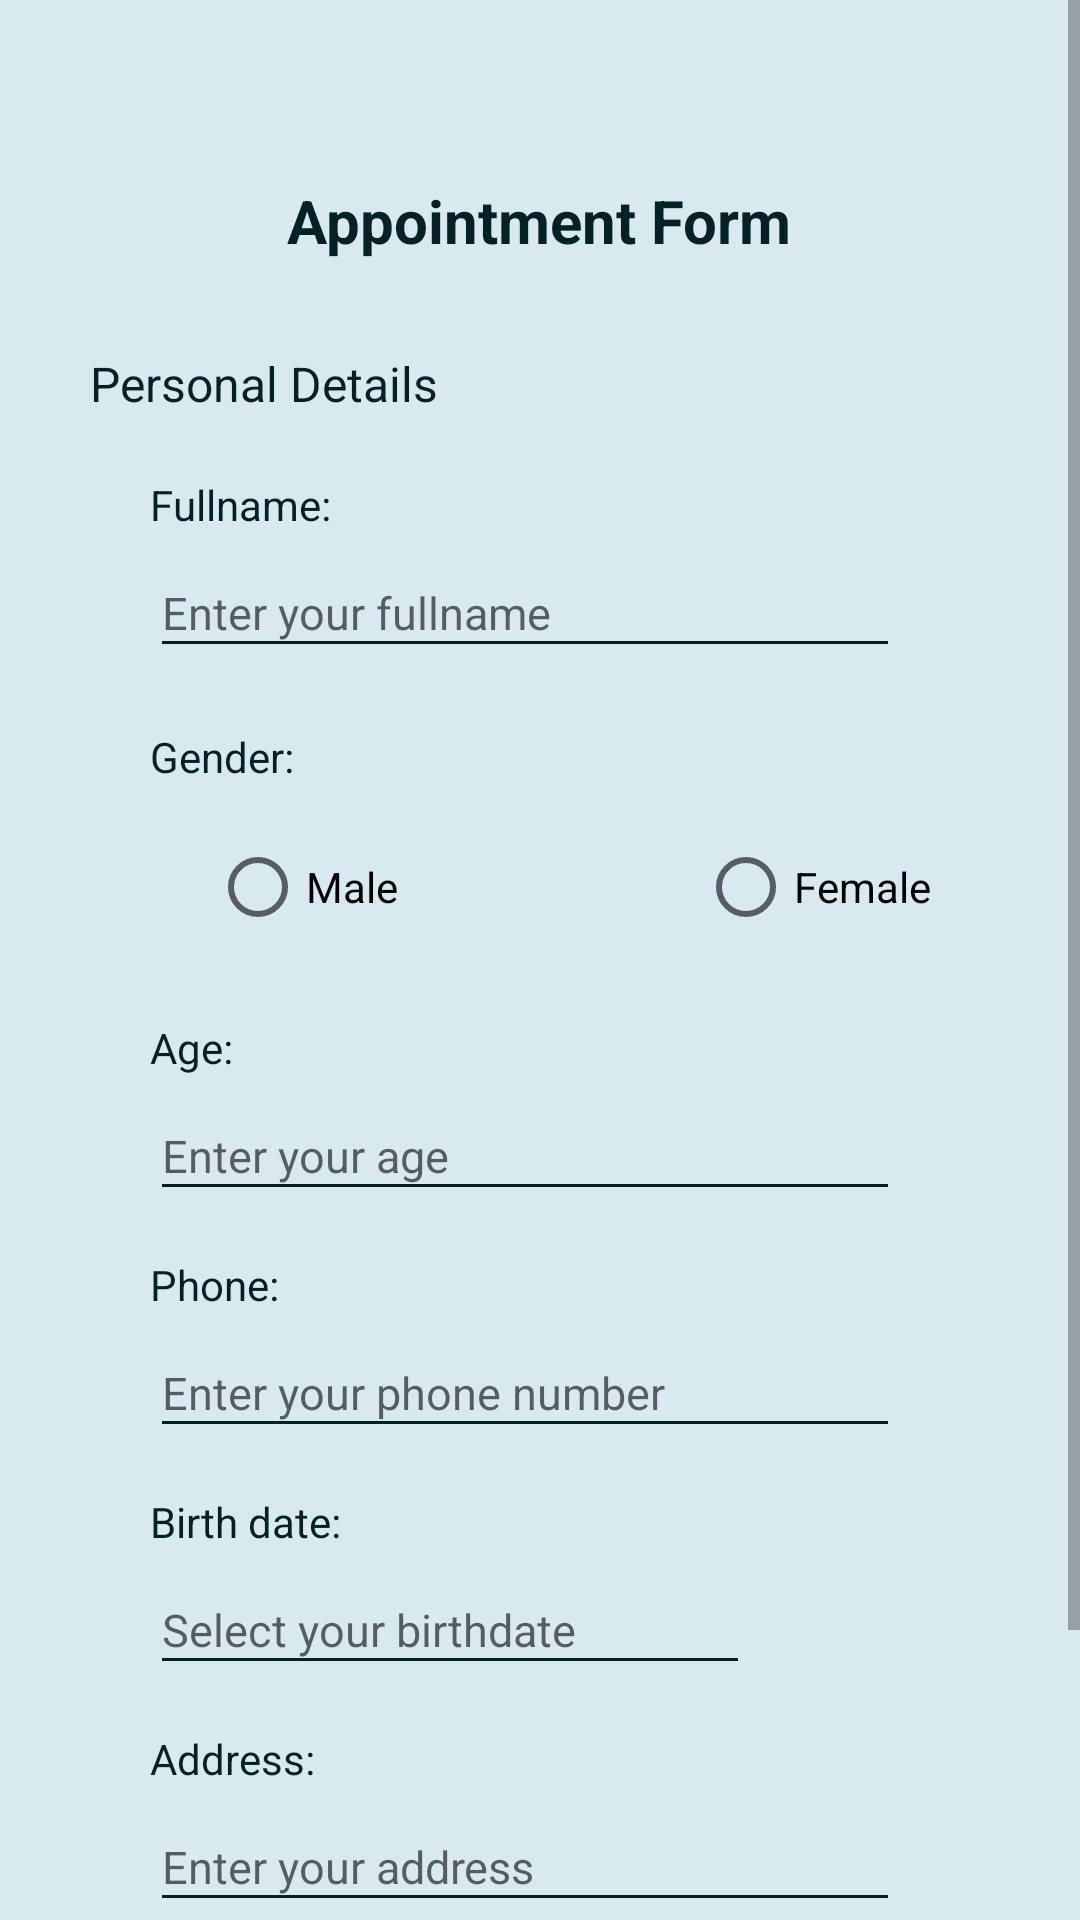

The Android layout XML behind this screen, and the referenced resources:
<!-- AndroidManifest.xml: application theme Theme.ICare -->
<!-- res/layout/activity_patient_appointment2.xml -->
<?xml version="1.0" encoding="utf-8"?>
<LinearLayout xmlns:android="http://schemas.android.com/apk/res/android"
    xmlns:app="http://schemas.android.com/apk/res-auto"
    xmlns:tools="http://schemas.android.com/tools"
    android:layout_width="match_parent"
    android:layout_height="match_parent"
    android:background="#D8E9F0"
    tools:context=".Patient_Appointment.Patient_Appointment_2">

    <ScrollView
        android:layout_width="match_parent"
        android:layout_height="match_parent"
        app:layout_constraintBottom_toBottomOf="parent"
        app:layout_constraintEnd_toEndOf="parent"
        app:layout_constraintStart_toStartOf="parent"
        app:layout_constraintTop_toTopOf="parent">

        <LinearLayout
            android:layout_width="match_parent"
            android:layout_height="wrap_content"
            android:orientation="vertical">


            <TextView
                android:id="@+id/appointment_label"
                android:layout_width="wrap_content"
                android:layout_height="wrap_content"
                android:layout_gravity="center"
                android:layout_marginTop="60dp"
                android:text="Appointment Form"
                android:textColor="#032226"
                android:textSize="20sp"
                android:textStyle="bold"
                app:layout_constraintEnd_toEndOf="parent"
                app:layout_constraintHorizontal_bias="0.77"
                app:layout_constraintStart_toStartOf="parent"
                app:layout_constraintTop_toBottomOf="@+id/login_btn1" />

            <TextView
                android:id="@+id/personal_details"
                android:layout_width="wrap_content"
                android:layout_height="wrap_content"
                android:layout_gravity="left"
                android:layout_marginLeft="30dp"
                android:layout_marginTop="30dp"
                android:text="Personal Details"
                android:textColor="#032226"
                android:textSize="16sp"
                app:layout_constraintEnd_toEndOf="parent"
                app:layout_constraintHorizontal_bias="0.77"
                app:layout_constraintStart_toStartOf="parent"
                app:layout_constraintTop_toBottomOf="@+id/login_btn1" />


            <TextView
                android:id="@+id/fullname_label"
                android:layout_width="wrap_content"
                android:layout_height="wrap_content"
                android:layout_gravity="left"
                android:layout_marginLeft="50dp"
                android:layout_marginTop="20dp"
                android:text="Fullname:"
                android:textColor="#032226"
                android:textSize="14sp"
                app:layout_constraintEnd_toEndOf="parent"
                app:layout_constraintHorizontal_bias="0.77"
                app:layout_constraintStart_toStartOf="parent"
                app:layout_constraintTop_toBottomOf="@+id/login_btn1" />

            <EditText
                android:id="@+id/fullname_appointment"
                android:layout_width="250dp"
                android:layout_height="40dp"
                android:layout_gravity="left"
                android:layout_marginLeft="50dp"
                android:layout_marginTop="5dp"
                android:backgroundTint="#032226"
                android:ems="10"
                android:hint="@string/enter_your_fullname"
                android:inputType="text"
                android:textColor="#032226"
                android:textSize="15dp"
                app:layout_constraintEnd_toEndOf="parent"
                app:layout_constraintStart_toStartOf="parent"
                app:layout_constraintTop_toBottomOf="@+id/imageView" />

            <TextView
                android:id="@+id/gender_label"
                android:layout_width="wrap_content"
                android:layout_height="wrap_content"
                android:layout_gravity="left"
                android:layout_marginLeft="50dp"
                android:layout_marginTop="20dp"
                android:text="Gender:"
                android:textColor="#032226"
                android:textSize="14sp"
                app:layout_constraintEnd_toEndOf="parent"
                app:layout_constraintHorizontal_bias="0.77"
                app:layout_constraintStart_toStartOf="parent"
                app:layout_constraintTop_toBottomOf="@+id/login_btn1" />

            <RadioGroup
                android:id="@+id/gender_radiogroup"
                android:layout_width="wrap_content"
                android:layout_height="wrap_content"
                android:layout_marginLeft="70dp"
                android:layout_marginTop="10dp"
                android:orientation="horizontal">


                <RadioButton
                    android:id="@+id/male_radio"
                    android:layout_width="match_parent"
                    android:layout_height="wrap_content"
                    android:layout_marginRight="100dp"
                    android:text="Male" />

                <RadioButton
                    android:id="@+id/female_radio"
                    android:layout_width="match_parent"
                    android:layout_height="wrap_content"
                    android:text="Female" />
            </RadioGroup>

            <TextView
                android:id="@+id/age_label"
                android:layout_width="wrap_content"
                android:layout_height="wrap_content"
                android:layout_gravity="left"
                android:layout_marginLeft="50dp"
                android:layout_marginTop="20dp"
                android:text="Age:"
                android:textColor="#032226"
                android:textSize="14sp"
                app:layout_constraintEnd_toEndOf="parent"
                app:layout_constraintHorizontal_bias="0.77"
                app:layout_constraintStart_toStartOf="parent"
                app:layout_constraintTop_toBottomOf="@+id/login_btn1" />

            <EditText
                android:id="@+id/age_appointment"
                android:layout_width="250dp"
                android:layout_height="40dp"
                android:layout_gravity="left"
                android:layout_marginLeft="50dp"
                android:layout_marginTop="5dp"
                android:backgroundTint="#032226"
                android:ems="10"
                android:hint="Enter your age"
                android:inputType="phone"
                android:textColor="#032226"
                android:textSize="15dp"
                app:layout_constraintEnd_toEndOf="parent"
                app:layout_constraintStart_toStartOf="parent"
                app:layout_constraintTop_toBottomOf="@+id/imageView" />

            <TextView
                android:id="@+id/phone_label"
                android:layout_width="wrap_content"
                android:layout_height="wrap_content"
                android:layout_gravity="left"
                android:layout_marginLeft="50dp"
                android:layout_marginTop="15dp"
                android:text="Phone:"
                android:textColor="#032226"
                android:textSize="14sp"
                app:layout_constraintEnd_toEndOf="parent"
                app:layout_constraintHorizontal_bias="0.77"
                app:layout_constraintStart_toStartOf="parent"
                app:layout_constraintTop_toBottomOf="@+id/login_btn1" />

            <EditText
                android:id="@+id/phone_appointment"
                android:layout_width="250dp"
                android:layout_height="40dp"
                android:layout_gravity="left"
                android:layout_marginLeft="50dp"
                android:layout_marginTop="5dp"
                android:backgroundTint="#032226"
                android:ems="10"
                android:hint="Enter your phone number"
                android:inputType="phone"
                android:textColor="#032226"
                android:textSize="15dp"
                app:layout_constraintEnd_toEndOf="parent"
                app:layout_constraintStart_toStartOf="parent"
                app:layout_constraintTop_toBottomOf="@+id/imageView" />

            <TextView
                android:id="@+id/bdate_label"
                android:layout_width="wrap_content"
                android:layout_height="wrap_content"
                android:layout_gravity="left"
                android:layout_marginLeft="50dp"
                android:layout_marginTop="15dp"
                android:text="Birth date:"
                android:textColor="#032226"
                android:textSize="14sp"
                app:layout_constraintEnd_toEndOf="parent"
                app:layout_constraintHorizontal_bias="0.77"
                app:layout_constraintStart_toStartOf="parent"
                app:layout_constraintTop_toBottomOf="@+id/login_btn1" />

            <EditText
                android:id="@+id/bdate_appointment"
                android:layout_width="200dp"
                android:layout_height="40dp"
                android:layout_gravity="left"
                android:layout_marginLeft="50dp"
                android:layout_marginTop="5dp"
                android:backgroundTint="#032226"
                android:ems="10"
                android:hint="Select your birthdate"
                android:inputType="phone"
                android:textColor="#032226"
                android:textSize="15dp"
                app:layout_constraintEnd_toEndOf="parent"
                app:layout_constraintStart_toStartOf="parent"
                app:layout_constraintTop_toBottomOf="@+id/imageView" />

            <TextView
                android:id="@+id/address_label"
                android:layout_width="wrap_content"
                android:layout_height="wrap_content"
                android:layout_gravity="left"
                android:layout_marginLeft="50dp"
                android:layout_marginTop="15dp"
                android:text="Address:"
                android:textColor="#032226"
                android:textSize="14sp"
                app:layout_constraintEnd_toEndOf="parent"
                app:layout_constraintHorizontal_bias="0.77"
                app:layout_constraintStart_toStartOf="parent"
                app:layout_constraintTop_toBottomOf="@+id/login_btn1" />

            <EditText
                android:id="@+id/address_appointment"
                android:layout_width="250dp"
                android:layout_height="40dp"
                android:layout_gravity="left"
                android:layout_marginLeft="50dp"
                android:layout_marginTop="5dp"
                android:backgroundTint="#032226"
                android:ems="10"
                android:hint="Enter your address"
                android:inputType="text"
                android:textColor="#032226"
                android:textSize="15dp"
                app:layout_constraintEnd_toEndOf="parent"
                app:layout_constraintStart_toStartOf="parent"
                app:layout_constraintTop_toBottomOf="@+id/imageView" />

            <Button
                android:id="@+id/next_btn"
                android:layout_width="266dp"
                android:layout_height="53dp"
                android:layout_gravity="center"
                android:layout_marginTop="30dp"
                android:layout_marginBottom="30dp"
                android:backgroundTint="#FF7A00"
                android:text="NEXT"
                android:textSize="20sp"
                app:layout_constraintEnd_toEndOf="parent"
                app:layout_constraintHorizontal_bias="0.496"
                app:layout_constraintStart_toStartOf="parent"
                app:layout_constraintTop_toBottomOf="@+id/password_edittext" />
        </LinearLayout>
    </ScrollView>


</LinearLayout>
<!-- resources referenced by this layout -->
<resources>
  <string name="enter_your_fullname">Enter your fullname</string>
  <style name="Theme.ICare" parent="Theme.MaterialComponents.DayNight.NoActionBar">
          
          <item name="colorPrimary">@color/purple_500</item>
          <item name="colorPrimaryVariant">@color/purple_700</item>
          <item name="colorOnPrimary">@color/white</item>
          
          <item name="colorSecondary">@color/teal_200</item>
          <item name="colorSecondaryVariant">@color/teal_700</item>
          <item name="colorOnSecondary">@color/black</item>
          
          <item name="android:statusBarColor">?attr/colorPrimaryVariant</item>
          
      </style>
  <color name="purple_500">#FF6200EE</color>
  <color name="purple_700">#FF3700B3</color>
  <color name="white">#FFFFFFFF</color>
  <color name="teal_200">#FF03DAC5</color>
  <color name="teal_700">#FF018786</color>
  <color name="black">#FF000000</color>
</resources>
